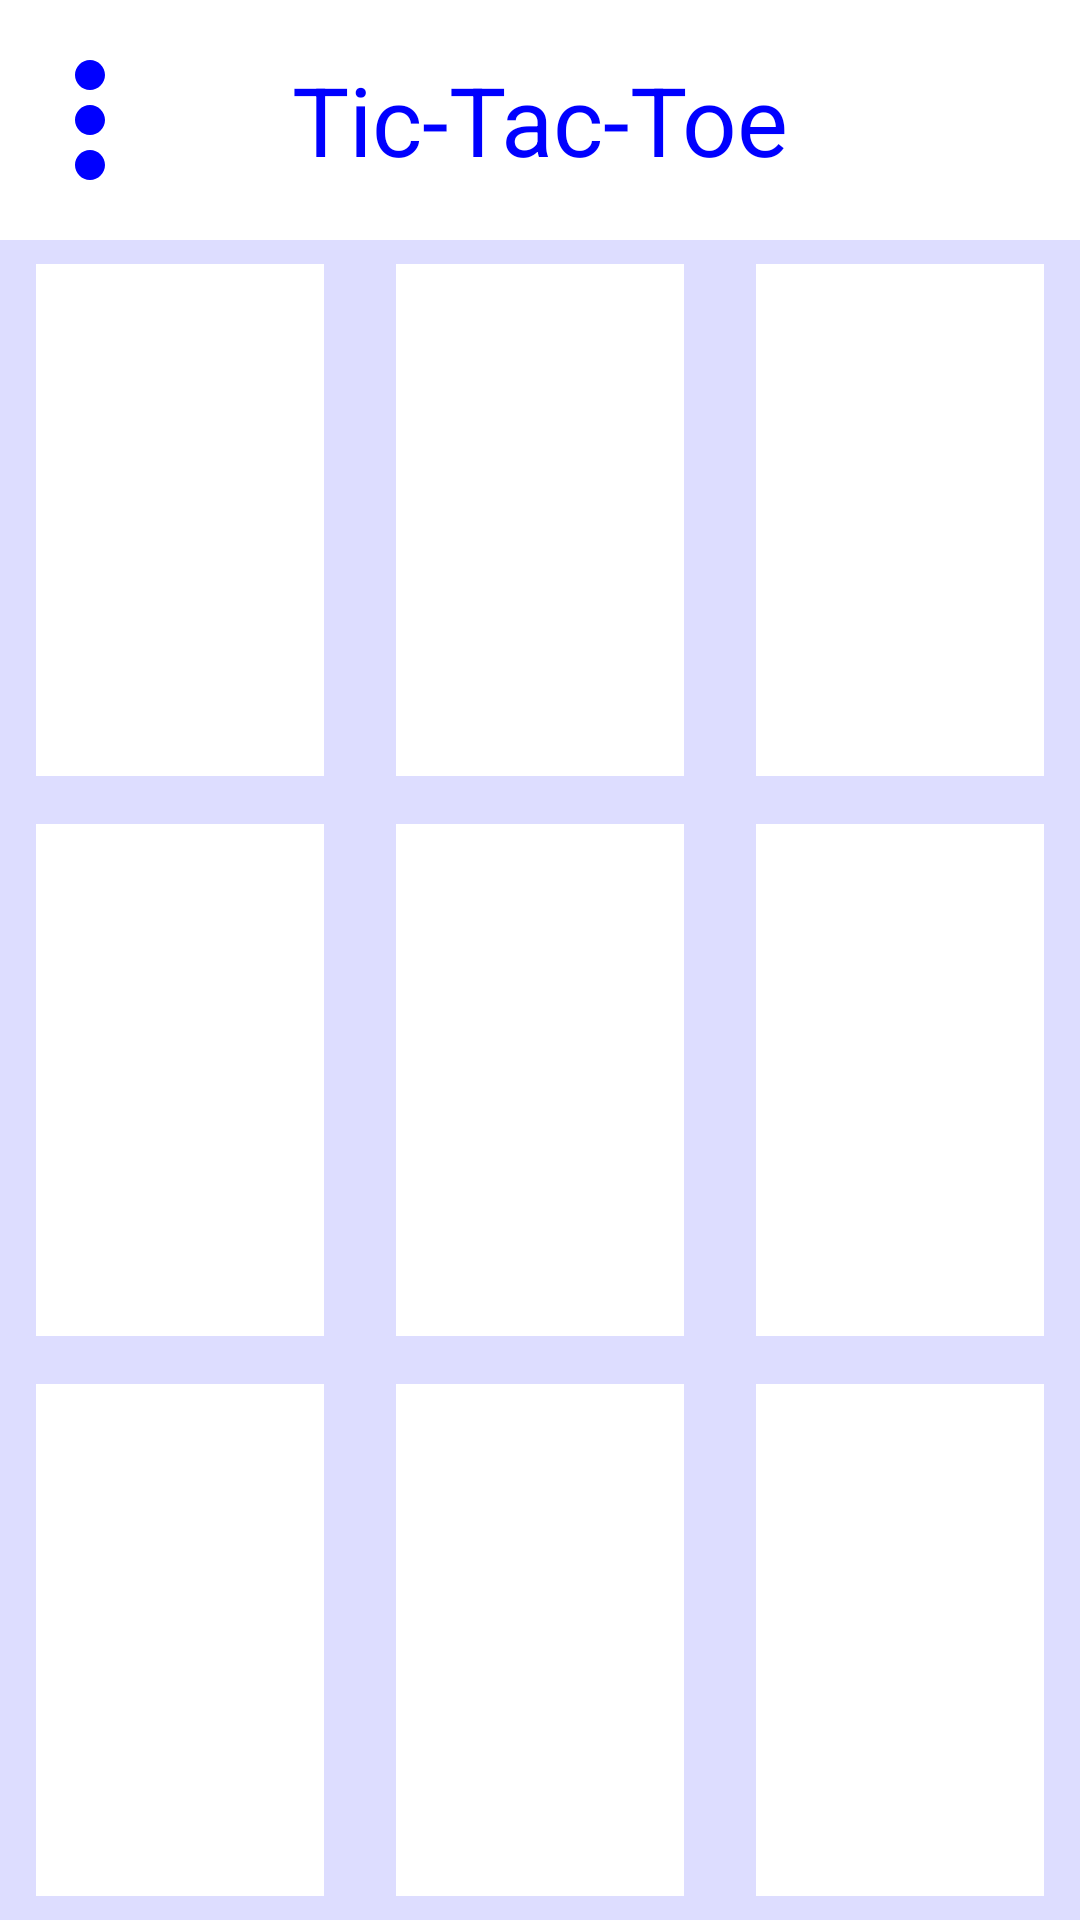

Produce the Android XML layout that renders to this screen, including the resource entries it uses.
<!-- AndroidManifest.xml: application theme Theme.CrossesAndNaughts -->
<!-- res/layout/activity_main.xml -->
<?xml version="1.0" encoding="utf-8"?>
<LinearLayout xmlns:android="http://schemas.android.com/apk/res/android"
    xmlns:tools="http://schemas.android.com/tools"
    android:layout_width="match_parent"
    android:layout_height="match_parent"
    tools:context=".MainActivity"
    android:orientation="vertical"
    android:background="@color/white"
    >

    <LinearLayout
        android:layout_width="match_parent"
        android:layout_height="0dp"
        android:layout_weight="1"
        android:orientation="horizontal"
        android:background="@color/white"
        >

        <ImageView
            android:id="@+id/menu"
            android:layout_width="0dp"
            android:layout_height="match_parent"
            android:layout_weight="2"
            android:src="@drawable/more"
            />

        <TextView
            android:layout_width="0dp"
            android:layout_height="match_parent"
            android:layout_weight="8"
            android:textSize="32sp"
            android:textColor="@color/blue"
            android:text="Tic-Tac-Toe"
            android:gravity="center"
            />
        <TextView
            android:id="@+id/current_scores"
            android:layout_width="0dp"
            android:layout_height="match_parent"
            android:layout_weight="2"
            android:textColor="@color/blue"
            android:textSize="16dp"
            android:gravity="center"
            />

    </LinearLayout>



    <LinearLayout
        android:layout_width="match_parent"
        android:layout_height="0dp"
        android:layout_weight="7"
        android:orientation="vertical"

        >

        <LinearLayout
            android:layout_width="match_parent"
            android:layout_height="0dp"
            android:layout_weight="1"
            android:orientation="horizontal"

            >

            <ImageView
                android:id="@+id/one"
                android:layout_width="0dp"
                android:layout_height="match_parent"
                android:layout_weight="1"
                android:padding="8dp"
                android:src="@drawable/blank"
                android:background="@color/cream"
                />

            <ImageView
                android:id="@+id/two"
                android:layout_width="0dp"
                android:layout_height="match_parent"
                android:layout_weight="1"
                android:padding="8dp"
                android:src="@drawable/blank"
                android:background="@color/cream"
                />

            <ImageView
                android:id="@+id/three"
                android:layout_width="0dp"
                android:layout_height="match_parent"
                android:layout_weight="1"
                android:padding="8dp"
                android:src="@drawable/blank"
                android:background="@color/cream"
                />

        </LinearLayout>

        <LinearLayout
            android:layout_width="match_parent"
            android:layout_height="0dp"
            android:layout_weight="1"
            android:orientation="horizontal"

            >

            <ImageView
                android:id="@+id/four"
                android:layout_width="0dp"
                android:layout_height="match_parent"
                android:layout_weight="1"
                android:padding="8dp"
                android:src="@drawable/blank"
                android:background="@color/cream"
                />

            <ImageView
                android:id="@+id/five"
                android:layout_width="0dp"
                android:layout_height="match_parent"
                android:layout_weight="1"
                android:padding="8dp"
                android:src="@drawable/blank"
                android:background="@color/cream"
                />

            <ImageView
                android:id="@+id/six"
                android:layout_width="0dp"
                android:layout_height="match_parent"
                android:layout_weight="1"
                android:padding="8dp"
                android:src="@drawable/blank"
                android:background="@color/cream"
                />

        </LinearLayout>

        <LinearLayout
            android:layout_width="match_parent"
            android:layout_height="0dp"
            android:layout_weight="1"
            android:orientation="horizontal"

            >

            <ImageView
                android:id="@+id/seven"
                android:layout_width="0dp"
                android:layout_height="match_parent"
                android:layout_weight="1"
                android:padding="8dp"
                android:src="@drawable/blank"
                android:background="@color/cream"
                />

            <ImageView
                android:id="@+id/eight"
                android:layout_width="0dp"
                android:layout_height="match_parent"
                android:layout_weight="1"
                android:padding="8dp"
                android:src="@drawable/blank"
                android:background="@color/cream"
                />

            <ImageView
                android:id="@+id/nine"
                android:layout_width="0dp"
                android:layout_height="match_parent"
                android:layout_weight="1"
                android:padding="8dp"
                android:src="@drawable/blank"
                android:background="@color/cream"
                />

        </LinearLayout>

    </LinearLayout>

</LinearLayout>
<!-- resources referenced by this layout -->
<resources>
  <color name="blue">#FF0000FF</color>
  <color name="cream">#DDDDFF</color>
  <color name="white">#FFFFFFFF</color>
  <!-- drawable blank: bmp bitmap (drawable, 357014 bytes) -->
  <!-- drawable more: jpg bitmap (drawable, 4585 bytes) -->
  <style name="Theme.CrossesAndNaughts" parent="Base.Theme.CrossesAndNaughts" />
  <style name="Base.Theme.CrossesAndNaughts" parent="Theme.Material3.DayNight.NoActionBar">
          
          <item name="android:windowBackground">@drawable/logo</item>
      </style>
</resources>
